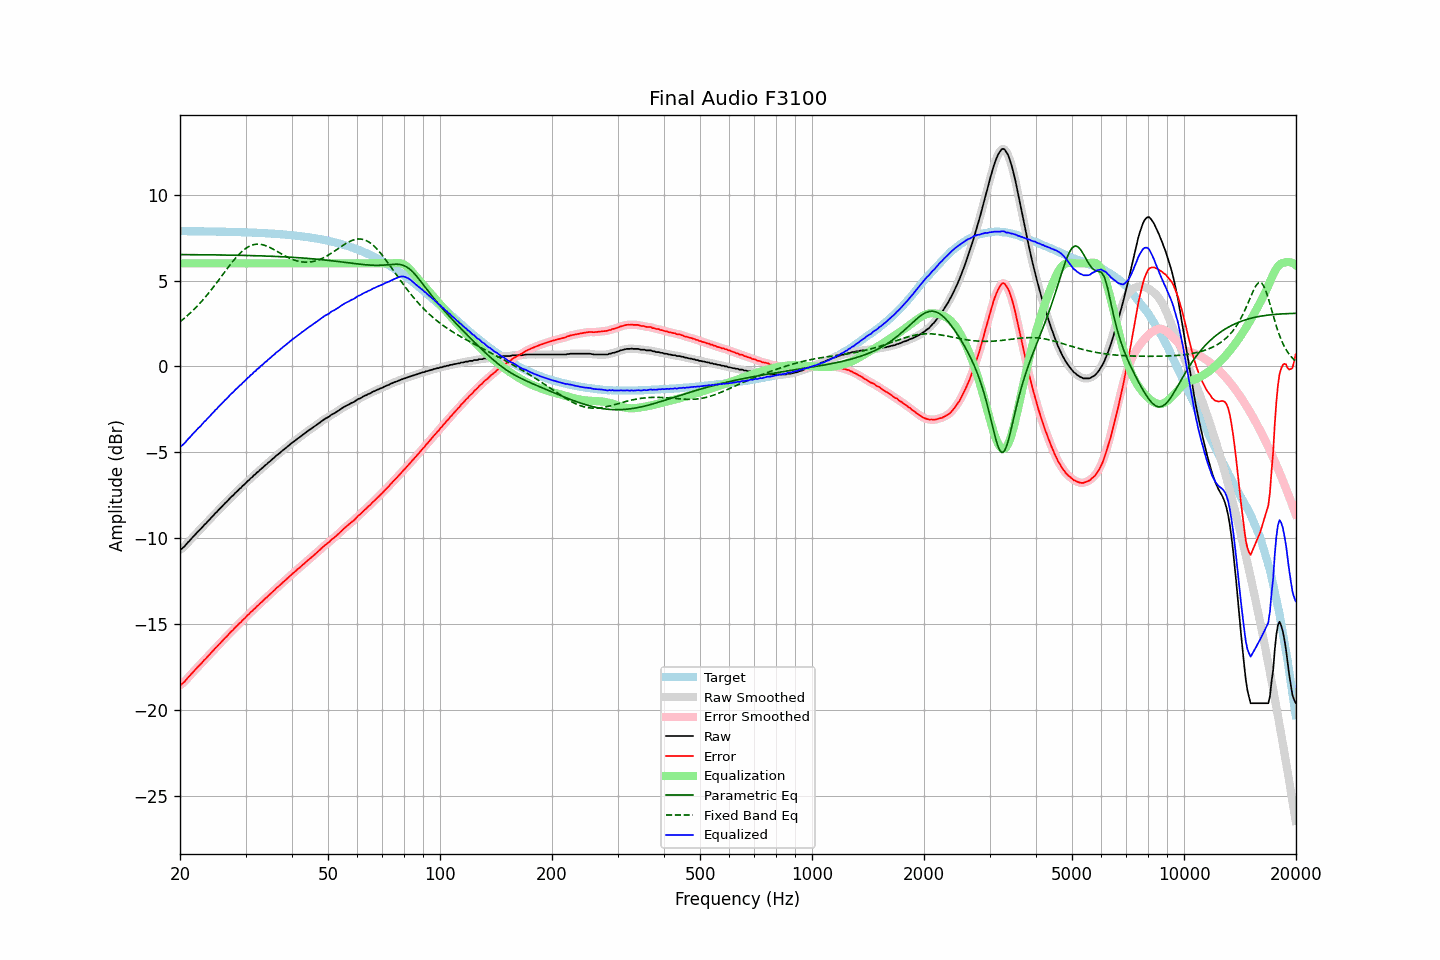

Source data for this figure (header and first rows):
frequency, raw, error, smoothed, error_smoothed, equalization, parametric_eq, fixed_band_eq, equalized_raw, equalized_smoothed, target
20.00, -10.65, -18.53, -10.67, -18.54, 6.00, 6.51, 2.60, -4.65, -4.67, 7.88
20.20, -10.61, -18.49, -10.60, -18.48, 6.00, 6.51, 2.68, -4.61, -4.60, 7.87
20.40, -10.53, -18.41, -10.53, -18.40, 6.00, 6.51, 2.75, -4.53, -4.53, 7.87
20.61, -10.45, -18.32, -10.44, -18.31, 6.00, 6.51, 2.83, -4.45, -4.44, 7.87
20.81, -10.33, -18.21, -10.34, -18.21, 6.00, 6.51, 2.91, -4.33, -4.34, 7.87
21.02, -10.22, -18.10, -10.23, -18.10, 6.00, 6.51, 2.99, -4.22, -4.23, 7.87
21.23, -10.13, -18.00, -10.13, -18.00, 6.00, 6.51, 3.08, -4.13, -4.13, 7.87
21.44, -10.02, -17.89, -10.03, -17.90, 6.00, 6.51, 3.17, -4.02, -4.03, 7.87
21.66, -9.93, -17.79, -9.93, -17.80, 6.00, 6.51, 3.25, -3.93, -3.93, 7.87
21.87, -9.83, -17.70, -9.83, -17.69, 6.00, 6.51, 3.35, -3.83, -3.83, 7.87
22.09, -9.72, -17.59, -9.73, -17.59, 6.00, 6.50, 3.44, -3.72, -3.73, 7.87
22.31, -9.62, -17.49, -9.63, -17.50, 6.00, 6.50, 3.54, -3.62, -3.63, 7.87
22.54, -9.54, -17.40, -9.53, -17.40, 6.00, 6.50, 3.64, -3.54, -3.53, 7.86
22.76, -9.44, -17.31, -9.44, -17.30, 6.00, 6.50, 3.74, -3.44, -3.44, 7.86
22.99, -9.33, -17.20, -9.34, -17.20, 6.00, 6.50, 3.85, -3.33, -3.34, 7.86
23.22, -9.22, -17.09, -9.23, -17.10, 6.00, 6.50, 3.96, -3.22, -3.23, 7.86
23.45, -9.14, -17.00, -9.14, -16.99, 6.00, 6.50, 4.06, -3.14, -3.14, 7.86
23.69, -9.04, -16.89, -9.04, -16.90, 6.00, 6.50, 4.18, -3.04, -3.04, 7.86
23.92, -8.94, -16.80, -8.94, -16.80, 6.00, 6.50, 4.29, -2.94, -2.94, 7.86
24.16, -8.84, -16.70, -8.84, -16.70, 6.00, 6.50, 4.41, -2.84, -2.84, 7.86
24.40, -8.73, -16.59, -8.74, -16.59, 6.00, 6.49, 4.53, -2.73, -2.74, 7.85
24.65, -8.65, -16.50, -8.64, -16.49, 6.00, 6.49, 4.65, -2.65, -2.64, 7.85
24.89, -8.53, -16.38, -8.54, -16.39, 6.00, 6.49, 4.77, -2.53, -2.54, 7.85
25.14, -8.45, -16.30, -8.45, -16.29, 6.00, 6.49, 4.89, -2.45, -2.45, 7.85
25.39, -8.34, -16.19, -8.35, -16.19, 6.00, 6.49, 5.02, -2.34, -2.35, 7.85
25.65, -8.26, -16.10, -8.25, -16.10, 6.00, 6.49, 5.14, -2.26, -2.25, 7.85
25.91, -8.16, -16.00, -8.15, -16.00, 6.00, 6.49, 5.27, -2.16, -2.15, 7.84
26.16, -8.06, -15.90, -8.06, -15.90, 6.00, 6.49, 5.40, -2.06, -2.06, 7.84
26.43, -7.96, -15.80, -7.96, -15.80, 6.00, 6.48, 5.52, -1.96, -1.96, 7.84
26.69, -7.87, -15.71, -7.87, -15.71, 6.00, 6.48, 5.65, -1.87, -1.87, 7.84
26.96, -7.78, -15.61, -7.77, -15.61, 6.00, 6.48, 5.77, -1.78, -1.77, 7.84
27.23, -7.68, -15.51, -7.68, -15.51, 6.00, 6.48, 5.89, -1.68, -1.68, 7.83
27.50, -7.58, -15.41, -7.58, -15.41, 6.00, 6.48, 6.02, -1.58, -1.58, 7.83
27.77, -7.50, -15.33, -7.49, -15.32, 6.00, 6.48, 6.13, -1.50, -1.49, 7.83
28.05, -7.39, -15.22, -7.40, -15.23, 6.00, 6.47, 6.24, -1.39, -1.40, 7.83
28.33, -7.30, -15.13, -7.31, -15.13, 6.00, 6.47, 6.35, -1.30, -1.31, 7.82
28.62, -7.23, -15.05, -7.22, -15.04, 6.00, 6.47, 6.46, -1.23, -1.22, 7.82
28.90, -7.11, -14.93, -7.13, -14.95, 6.00, 6.47, 6.55, -1.11, -1.13, 7.82
29.19, -7.05, -14.87, -7.04, -14.85, 6.00, 6.47, 6.65, -1.05, -1.04, 7.81
29.48, -6.94, -14.76, -6.95, -14.76, 6.00, 6.46, 6.73, -0.94, -0.95, 7.81
29.78, -6.87, -14.67, -6.86, -14.67, 6.00, 6.46, 6.81, -0.87, -0.86, 7.81
30.08, -6.78, -14.58, -6.77, -14.57, 6.00, 6.46, 6.88, -0.78, -0.77, 7.81
30.38, -6.67, -14.47, -6.68, -14.48, 6.00, 6.46, 6.94, -0.67, -0.68, 7.80
30.68, -6.60, -14.40, -6.59, -14.39, 6.00, 6.46, 6.99, -0.60, -0.59, 7.80
30.99, -6.50, -14.29, -6.50, -14.30, 6.00, 6.45, 7.04, -0.50, -0.50, 7.79
31.30, -6.44, -14.23, -6.43, -14.22, 6.00, 6.45, 7.07, -0.44, -0.43, 7.79
31.61, -6.32, -14.11, -6.33, -14.12, 6.00, 6.45, 7.09, -0.32, -0.33, 7.79
31.93, -6.27, -14.05, -6.25, -14.04, 6.00, 6.45, 7.11, -0.27, -0.25, 7.78
32.24, -6.15, -13.93, -6.17, -13.94, 6.00, 6.44, 7.12, -0.15, -0.17, 7.78
32.57, -6.10, -13.87, -6.09, -13.86, 6.00, 6.44, 7.12, -0.10, -0.09, 7.77
32.89, -5.99, -13.76, -6.00, -13.77, 6.00, 6.44, 7.11, 0.01, -0.00, 7.77
33.22, -5.92, -13.69, -5.92, -13.68, 6.00, 6.43, 7.09, 0.08, 0.08, 7.76
33.55, -5.83, -13.59, -5.83, -13.59, 6.00, 6.43, 7.07, 0.17, 0.17, 7.76
33.89, -5.74, -13.50, -5.75, -13.51, 6.00, 6.43, 7.04, 0.26, 0.25, 7.76
34.23, -5.68, -13.43, -5.67, -13.42, 6.00, 6.42, 7.00, 0.32, 0.33, 7.75
34.57, -5.58, -13.33, -5.59, -13.34, 6.00, 6.42, 6.96, 0.42, 0.41, 7.74
34.92, -5.52, -13.25, -5.51, -13.25, 6.00, 6.42, 6.92, 0.48, 0.49, 7.74
35.27, -5.43, -13.16, -5.43, -13.16, 6.00, 6.41, 6.87, 0.57, 0.57, 7.73
35.62, -5.35, -13.07, -5.35, -13.07, 6.00, 6.41, 6.82, 0.65, 0.65, 7.73
35.97, -5.27, -12.99, -5.26, -12.98, 6.00, 6.40, 6.77, 0.73, 0.74, 7.72
... 635 more rows
